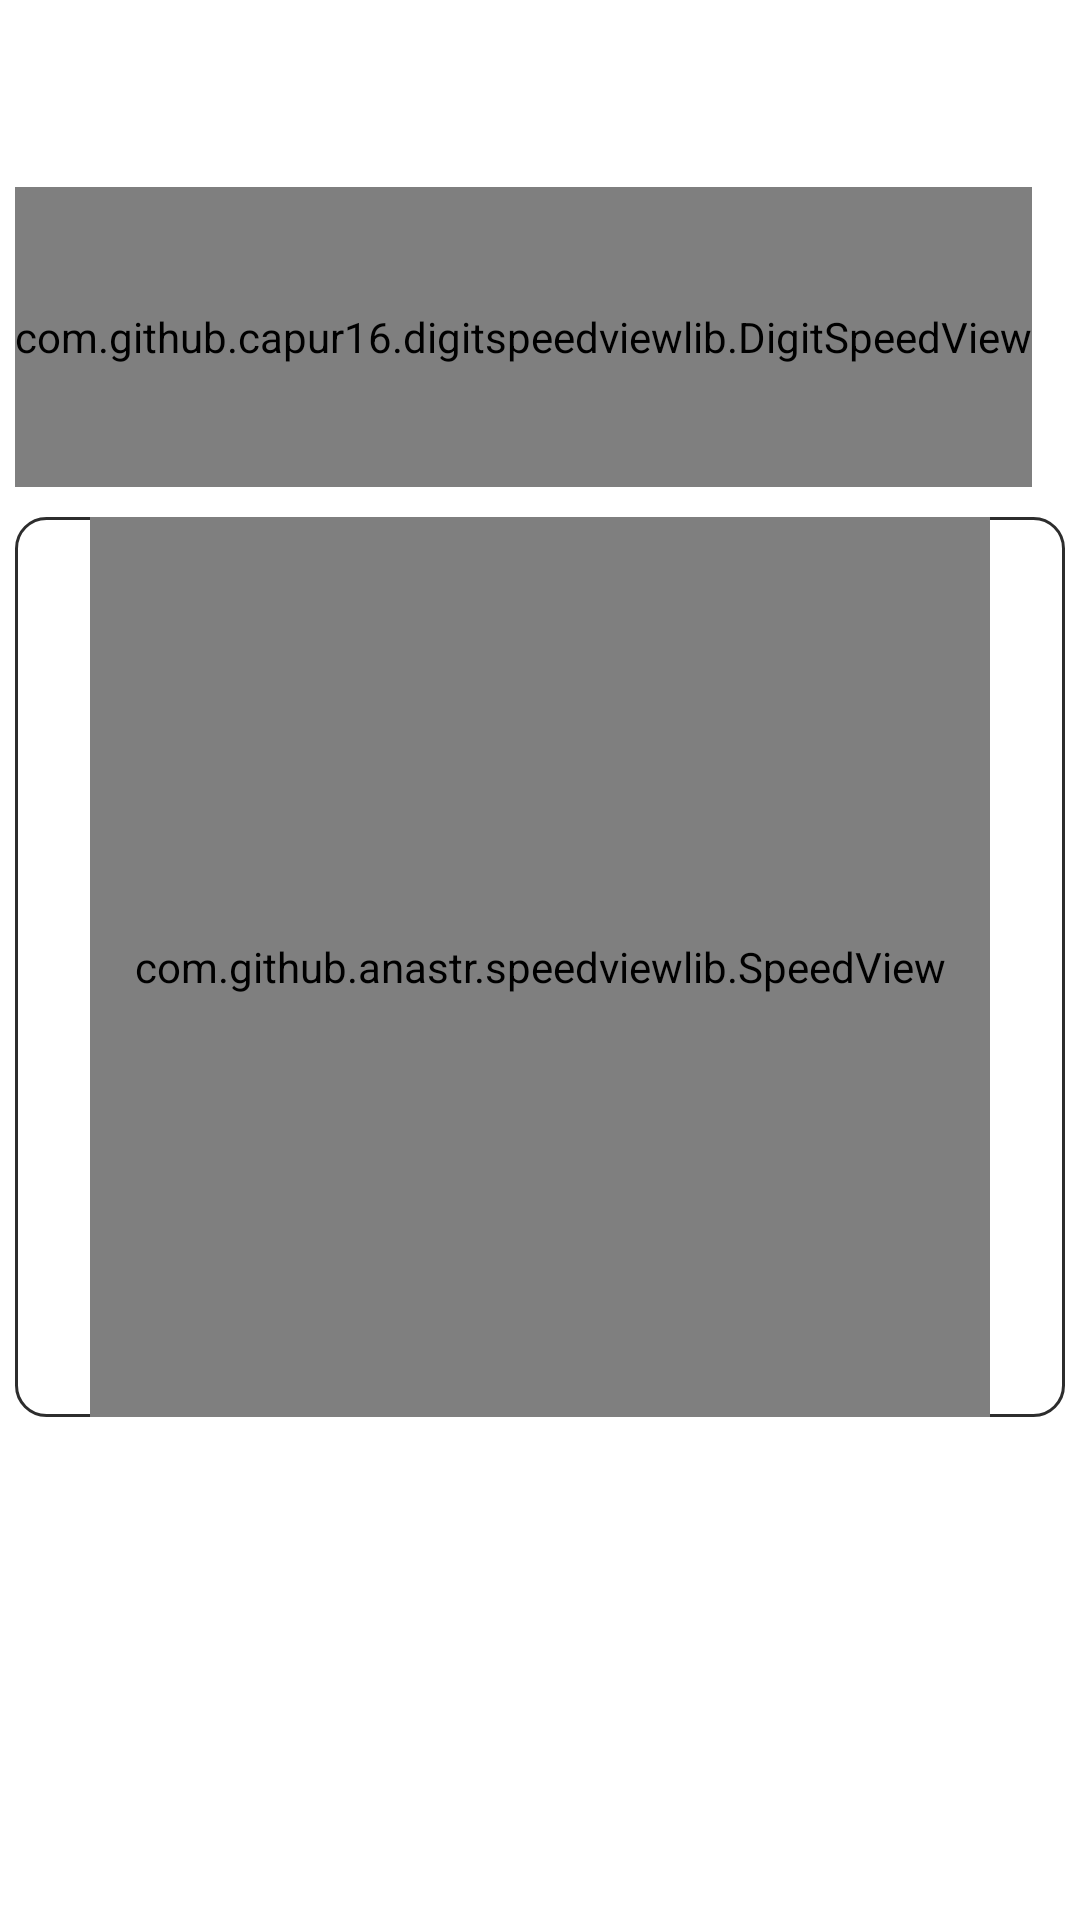

Write the Android layout XML for this screen, with the resource values it uses.
<!-- AndroidManifest.xml: application theme AppTheme -->
<!-- res/layout/fragment_speed.xml -->
<?xml version="1.0" encoding="utf-8"?>
<LinearLayout xmlns:android="http://schemas.android.com/apk/res/android"
    android:orientation="vertical"
    xmlns:tools="http://schemas.android.com/tools"
    android:layout_width="match_parent"
    xmlns:app="http://schemas.android.com/apk/res-auto"
    android:layout_height="match_parent"
    tools:context=".SpeedFragment">

    <LinearLayout
        android:layout_width="match_parent"
        android:layout_height="wrap_content"
        android:orientation="vertical"
        android:layout_marginTop="10dp">

        <LinearLayout
            android:layout_width="match_parent"
            android:orientation="horizontal"
            android:layout_margin="5dp"
            android:id="@+id/digitalspeedlinaear"
            android:layout_height="wrap_content"
            android:gravity="center">

            <TextView
                android:layout_width="wrap_content"
                android:layout_height="match_parent"
                android:text="Speed : "
                android:textSize="28dp"
                android:layout_gravity="center"
                android:gravity="center"
                android:textColor="#ffff"
                android:id="@+id/speedfrgtxt"/>

            <TextView
                android:layout_width="wrap_content"
                android:layout_height="match_parent"
                android:text=": nono"
                android:textSize="28dp"
                android:textColor="#ffff"
                android:layout_gravity="center"
                android:gravity="center"
                android:textStyle="bold"
                android:id="@+id/speedfrgvalue"/>

        </LinearLayout>

        <LinearLayout
            android:layout_margin="5dp"
            android:layout_width="wrap_content"
            android:background="@drawable/boder"
            android:layout_height="100dp">

            <com.github.capur16.digitspeedviewlib.DigitSpeedView
                android:layout_width="wrap_content"
                android:id="@+id/digitalSpeedfrgid"
                android:layout_height="match_parent"
                app:backgroundColor="#ffff"
                app:disableBackgroundImage="false"
                app:showUnit="true"
                app:backgroundDrawable="@drawable/ffff"
                app:speed="0"
                app:speedTextColor="#2d2d2d"
                app:speedTextSize="28dp"
                app:unit="Km"
                app:unitTextColor="#2d2d2d"
                app:unitTextSize="5dp" />
        </LinearLayout>

        <LinearLayout
            android:layout_width="match_parent"
            android:layout_height="wrap_content"
            android:id="@+id/speedlinear"
            android:orientation="vertical"
            android:background="@drawable/boder"
            android:layout_margin="5dp"
            android:layout_gravity="center"
            android:gravity="center">

            <com.github.anastr.speedviewlib.SpeedView
                android:id="@+id/speedViewfrag"
                android:layout_width="300dp"
                app:sv_unitUnderSpeedText="true"
                android:layout_gravity="center"
                app:sv_trembleDegree="0"
                app:sv_lowSpeedPercent="29"
                app:sv_mediumSpeedPercent="45"
                android:layout_height="300dp" />

        </LinearLayout>

    </LinearLayout>


</LinearLayout>
<!-- resources referenced by this layout -->
<resources>
  <!-- drawable boder (drawable) -->
  <?xml version="1.0" encoding="utf-8"?>
  <shape
      xmlns:android="http://schemas.android.com/apk/res/android"
      android:shape= "rectangle"  >
      <solid android:color="#ffff"/>
      <stroke android:width="1dp"  android:color="#2d2d2d"/>
  
      <corners
          android:bottomLeftRadius="10dp"
          android:bottomRightRadius="10dp"
          android:topLeftRadius="10dp"
          android:topRightRadius="10dp" />
  </shape>
  <style name="AppTheme" parent="AppBaseTheme">
          
      </style>
  <style name="AppBaseTheme" parent="android:Theme.Light">
          
      </style>
</resources>
